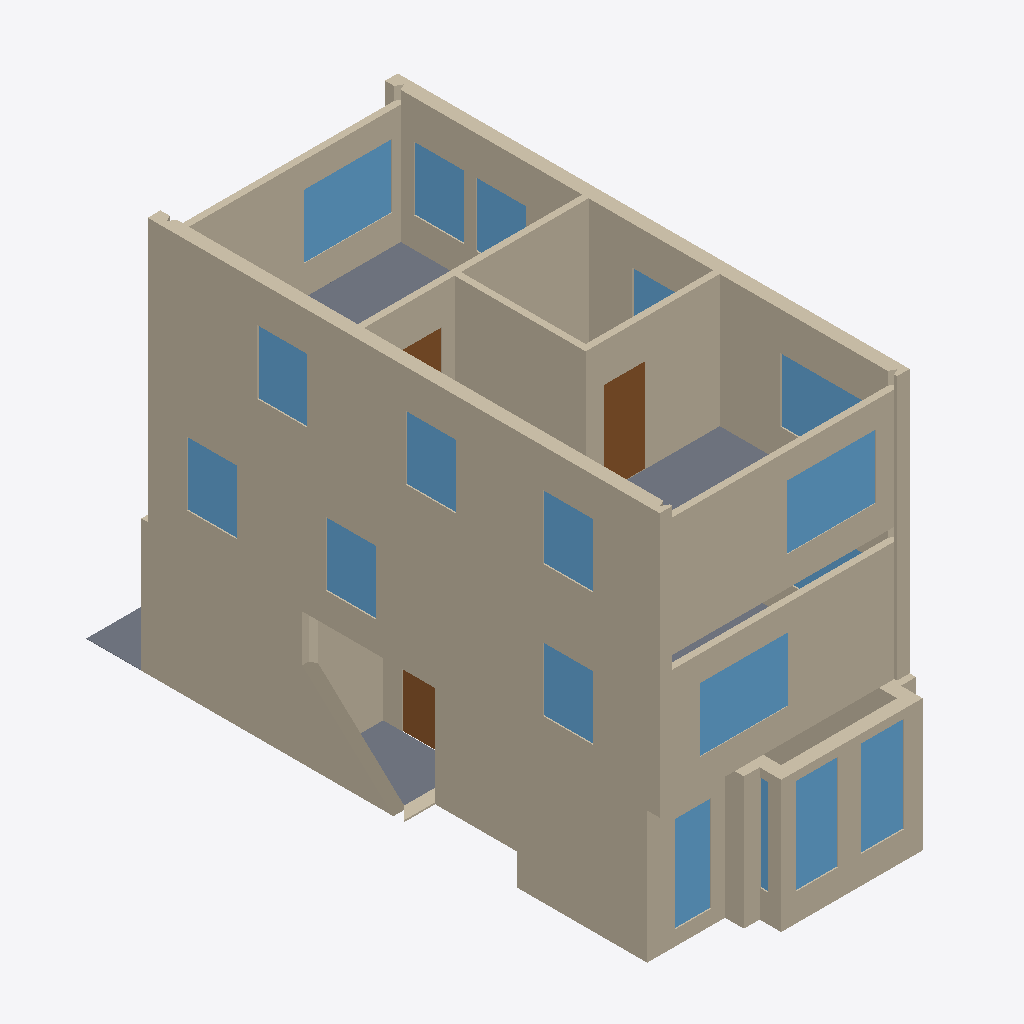
Isometric view of an IFC building model (IFC-SPF (STEP), schema IFC4, length unit centimetre), seen from the south-west, elements coloured by IFC class: 42 walls (beige), 18 windows (light blue), 6 slabs (grey), 3 doors (brown).
Extent 5.9 m × 14.1 m × 9.3 m (x, y, z). Storeys (3): Eerste verdieping at 0.00 m; Floor 1 at 3.10 m; Floor 2 at 6.20 m. Elements (122): 69 IfcWall, 28 IfcWindow, 15 IfcSlab, 10 IfcDoor.

HEADER;
FILE_DESCRIPTION(('ViewDefinition [CoordinationView]'),'2;1');
FILE_NAME('','2024-07-19T11:38:38',(''),(''),'IfcOpenShell v0.7.0-f7c03db75','IfcOpenShell v0.7.0-f7c03db75','');
FILE_SCHEMA(('IFC4'));
ENDSEC;
DATA;
#22=IFCPROJECT('2jSiUYHR8Hxvdg0aAi5G06',#5,'Template to convert',$,$,$,$,(#21,#20),#13);
#28=IFCSITE('2jSjJWHR8Hxvdg0aAi5G06',#5,'site',$,$,#27,$,$,.ELEMENT.,$,$,$,$,$);
#34=IFCBUILDING('2jSjhQHR8Hxvdg0aAi5G06',#5,'Template to convert',$,$,#33,$,$,.ELEMENT.,$,$,$);
#40=IFCBUILDINGSTOREY('2jSj$kHR8Hxvdg0aAi5G06',#5,'Eerste verdieping',$,$,#39,$,$,.ELEMENT.,0.0);
#42=IFCBUILDINGSTOREY('2jSkGwHR8Hxvdg0aAi5G06',#5,'Floor 1',$,$,#39,$,$,.ELEMENT.,310.0);
#44=IFCBUILDINGSTOREY('2jSkVcHR8Hxvdg0aAi5G06',#5,'Floor 2',$,$,#39,$,$,.ELEMENT.,620.0);
#5099=IFCWALL('2jZKgWHR8Hxvdg0aAi5G06',#5,'Wall','my wall',$,#5098,#5093,'',$);
#5294=IFCWALL('2jZbSuHR8Hxvdg0aAi5G06',#5,'Wall','my wall',$,#5293,#5288,'',$);
#4912=IFCWALL('2jZ4ZkHR8Hxvdg0aAi5G06',#5,'Wall','my wall',$,#4911,#4906,'',$);
#2835=IFCWALL('2jWONuHR8Hxvdg0aAi5G06',#5,'Wall','my wall',$,#2834,#2829,'',$);
#2095=IFCWALL('2jVYPMHR8Hxvdg0aAi5G06',#5,'Wall','my wall',$,#2094,#2089,'',$);
#3455=IFCWALL('2jXCbcHR8Hxvdg0aAi5G06',#5,'Wall','my wall',$,#3454,#3449,'',$);
#1380=IFCWALL('2jUa_GHR8Hxvdg0aAi5G06',#5,'Wall','my wall',$,#1379,#1374,'',$);
#4380=IFCWALL('2jYOI8HR8Hxvdg0aAi5G06',#5,'Wall','my wall',$,#4379,#4374,'',$);
#5480=IFCWALL('2jZrbiHR8Hxvdg0aAi5G06',#5,'Wall','my wall',$,#5479,#5474,'',$);
#5577=IFCWALL('2jZzi8HR8Hxvdg0aAi5G06',#5,'Wall','my wall',$,#5576,#5571,'',$);
#4566=IFCWALL('2jYe54HR8Hxvdg0aAi5G06',#5,'Wall','my wall',$,#4565,#4560,'',$);
#3215=IFCWALL('2jWufqHR8Hxvdg0aAi5G06',#5,'Wall','my wall',$,#3214,#3209,'',$);
#5391=IFCWALL('2jZjnsHR8Hxvdg0aAi5G06',#5,'Wall','my wall',$,#5390,#5385,'',$);
#73=IFCWALL('2jSoTgHR8Hxvdg0aAi5G06',#5,'Wall','my wall',$,#72,#67,'',$);
#3357=IFCWALL('2jX4UOHR8Hxvdg0aAi5G06',#5,'Wall','my wall',$,#3356,#3351,'',$);
#4664=IFCWALL('2jYlwAHR8Hxvdg0aAi5G06',#5,'Wall','my wall',$,#4663,#4658,'',$);
#3312=IFCWALL('2jX0kOHR8Hxvdg0aAi5G06',#5,'Wall','my wall',$,#3311,#3306,'',$);
#5054=IFCWALL('2jZGmMHR8Hxvdg0aAi5G06',#5,'Wall','my wall',$,#5053,#5048,'',$);
#2183=IFCWALL('2jVg6KHR8Hxvdg0aAi5G06',#5,'Wall','my wall',$,#2182,#2177,'',$);
#4814=IFCWALL('2jYyGUHR8Hxvdg0aAi5G06',#5,'Wall','my wall',$,#4813,#4808,'',$);
#1150=IFCWALL('2jUGeYHR8Hxvdg0aAi5G06',#5,'Wall','my wall',$,#1149,#1144,'',$);
#2361=IFCWALL('2jVrhGHR8Hxvdg0aAi5G06',#5,'Wall','my wall',$,#2360,#2355,'',$);
#2900=IFCWINDOW('2jWTCUHR8Hxvdg0aAi5G06',#5,'Window_220','my window',$,#2884,#2899,'220',$,$,$,$,$);
#4977=IFCWINDOW('2jZ9ZQHR8Hxvdg0aAi5G06',#5,'Window_220','my window',$,#4961,#4976,'220',$,$,$,$,$);
#4631=IFCWINDOW('2jYisOHR8Hxvdg0aAi5G06',#5,'Window_220','my window',$,#4615,#4630,'220',$,$,$,$,$);
#5670=IFCSLAB('2ja4a8HR8Hxvdg0aAi5G06',#5,$,'area',$,#5666,#5669,$,.FLOOR.);
#5708=IFCSLAB('2ja75EHR8Hxvdg0aAi5G06',#5,$,'area',$,#5704,#5707,$,.FLOOR.);
#5197=IFCWALL('2jZT9AHR8Hxvdg0aAi5G06',#5,'Wall','my wall',$,#5196,#5191,'',$);
#191=IFCWINDOW('2jSyKwHR8Hxvdg0aAi5G06',#5,'Window_218','my window',$,#175,#190,'218',$,$,$,$,$);
#138=IFCWINDOW('2jStpsHR8Hxvdg0aAi5G06',#5,'Window_218','my window',$,#122,#137,'218',$,$,$,$,$);
#5642=IFCDOOR('2ja2lkHR8Hxvdg0aAi5G06',#5,'Door_200','my door',$,#5626,#5641,$,$,$,$,$,$);
#1215=IFCWINDOW('2jULnmHR8Hxvdg0aAi5G06',#5,'Window_218','my window',$,#1199,#1214,'218',$,$,$,$,$);
#3422=IFCWINDOW('2jX9T8HR8Hxvdg0aAi5G06',#5,'Window_218','my window',$,#3406,#3421,'218',$,$,$,$,$);
#3280=IFCWINDOW('2jWzgwHR8Hxvdg0aAi5G06',#5,'Window_218','my window',$,#3264,#3279,'218',$,$,$,$,$);
#5359=IFCWINDOW('2jZgRyHR8Hxvdg0aAi5G06',#5,'Window_218','my window',$,#5343,#5358,'218',$,$,$,$,$);
#5545=IFCWINDOW('2jZwc0HR8Hxvdg0aAi5G06',#5,'Window_220','my window',$,#5529,#5544,'220',$,$,$,$,$);
#3520=IFCWINDOW('2jXHdyHR8Hxvdg0aAi5G06',#5,'Window_218','my window',$,#3504,#3519,'218',$,$,$,$,$);
#4445=IFCWINDOW('2jYTJ4HR8Hxvdg0aAi5G06',#5,'Window_218','my window',$,#4429,#4444,'218',$,$,$,$,$);
#4729=IFCWINDOW('2jYqweHR8Hxvdg0aAi5G06',#5,'Window_218','my window',$,#4713,#4728,'218',$,$,$,$,$);
#5164=IFCWINDOW('2jZPxOHR8Hxvdg0aAi5G06',#5,'Window_218','my window',$,#5148,#5163,'218',$,$,$,$,$);
#677=IFCWALL('2jTdQkHR8Hxvdg0aAi5G06',#5,'Wall','my wall',$,#676,#671,'',$);
#4336=IFCWALL('2jYKPYHR8Hxvdg0aAi5G06',#5,'Wall','my wall',$,#4335,#4330,'',$);
#2790=IFCWALL('2jWKSeHR8Hxvdg0aAi5G06',#5,'Wall','my wall',$,#2789,#2784,'',$);
#318=IFCWALL('2jT7hoHR8Hxvdg0aAi5G06',#5,'Wall','my wall',$,#317,#312,'',$);
#457=IFCWALL('2jTJ_WHR8Hxvdg0aAi5G06',#5,'Wall','my wall',$,#456,#451,'',$);
#545=IFCWALL('2jTRgYHR8Hxvdg0aAi5G06',#5,'Wall','my wall',$,#544,#539,'',$);
#2566=IFCSLAB('2jW4BsHR8Hxvdg0aAi5G06',#5,'Hal','area',$,#2562,#2565,$,.FLOOR.);
#5009=IFCWALL('2jZCgKHR8Hxvdg0aAi5G06',#5,'Wall','my wall',$,#5008,#5003,'',$);
#2932=IFCWALL('2jWWQaHR8Hxvdg0aAi5G06',#5,'Wall','my wall',$,#2931,#2926,'',$);
#4782=IFCWINDOW('2jYv3AHR8Hxvdg0aAi5G06',#5,'Window_218','my window',$,#4766,#4781,'218',$,$,$,$,$);
#2139=IFCWALL('2jVcP8HR8Hxvdg0aAi5G06',#5,'Wall','my wall',$,#2138,#2133,'',$);
#589=IFCWALL('2jTVSGHR8Hxvdg0aAi5G06',#5,'Wall','my wall',$,#588,#583,'',$);
#4521=IFCWALL('2jYaA8HR8Hxvdg0aAi5G06',#5,'Wall','my wall',$,#4520,#4515,'',$);
#877=IFCDOOR('2jTupsHR8Hxvdg0aAi5G06',#5,'Door_205','my door',$,#861,#876,$,$,$,$,$,$);
#2976=IFCWALL('2jWaJAHR8Hxvdg0aAi5G06',#5,'Wall','my wall',$,#2975,#2970,'',$);
#2643=IFCSLAB('2jW9K8HR8Hxvdg0aAi5G06',#5,'Balkon','surface',$,#2639,#2642,$,.FLOOR.);
#812=IFCWALL('2jTpbyHR8Hxvdg0aAi5G06',#5,'Wall','my wall',$,#811,#806,'',$);
#2715=IFCSLAB('2jWEE_HR8Hxvdg0aAi5G06',#5,$,'surface',$,#2711,#2714,$,.FLOOR.);
#4879=IFCWINDOW('2jZ1CaHR8Hxvdg0aAi5G06',#5,'Window_219','my window',$,#4863,#4878,'219',$,$,$,$,$);
#5262=IFCDOOR('2jZYCSHR8Hxvdg0aAi5G06',#5,'Door_200','my door',$,#5246,#5261,$,$,$,$,$,$);
#383=IFCWINDOW('2jTCroHR8Hxvdg0aAi5G06',#5,'Window_218','my window',$,#367,#382,'218',$,$,$,$,$);
#4296=IFCSLAB('2jYGhkHR8Hxvdg0aAi5G06',#5,$,'area',$,#4292,#4295,$,.FLOOR.);
#5435=IFCWALL('2jZne6HR8Hxvdg0aAi5G06',#5,'Wall','my wall',$,#5434,#5429,'',$);
#222=IFCWALL('2jS$XIHR8Hxvdg0aAi5G06',#5,'Wall','my wall',$,#221,#216,'',$);
#2404=IFCWALL('2jVvRuHR8Hxvdg0aAi5G06',#5,'Wall','my wall',$,#2403,#2398,'',$);
#3552=IFCWALL('2jXKkiHR8Hxvdg0aAi5G06',#5,'Wall','my wall',$,#3551,#3546,'',$);
#4477=IFCWALL('2jYWTuHR8Hxvdg0aAi5G06',#5,'Wall','my wall',$,#4476,#4471,'',$);
#3670=IFCWINDOW('2jXTfKHR8Hxvdg0aAi5G06',#5,'Window_220','my window',$,#3654,#3669,'220',$,$,$,$,$);
#414=IFCWALL('2jTG20HR8Hxvdg0aAi5G06',#5,'Wall','my wall',$,#413,#408,'',$);
ENDSEC;